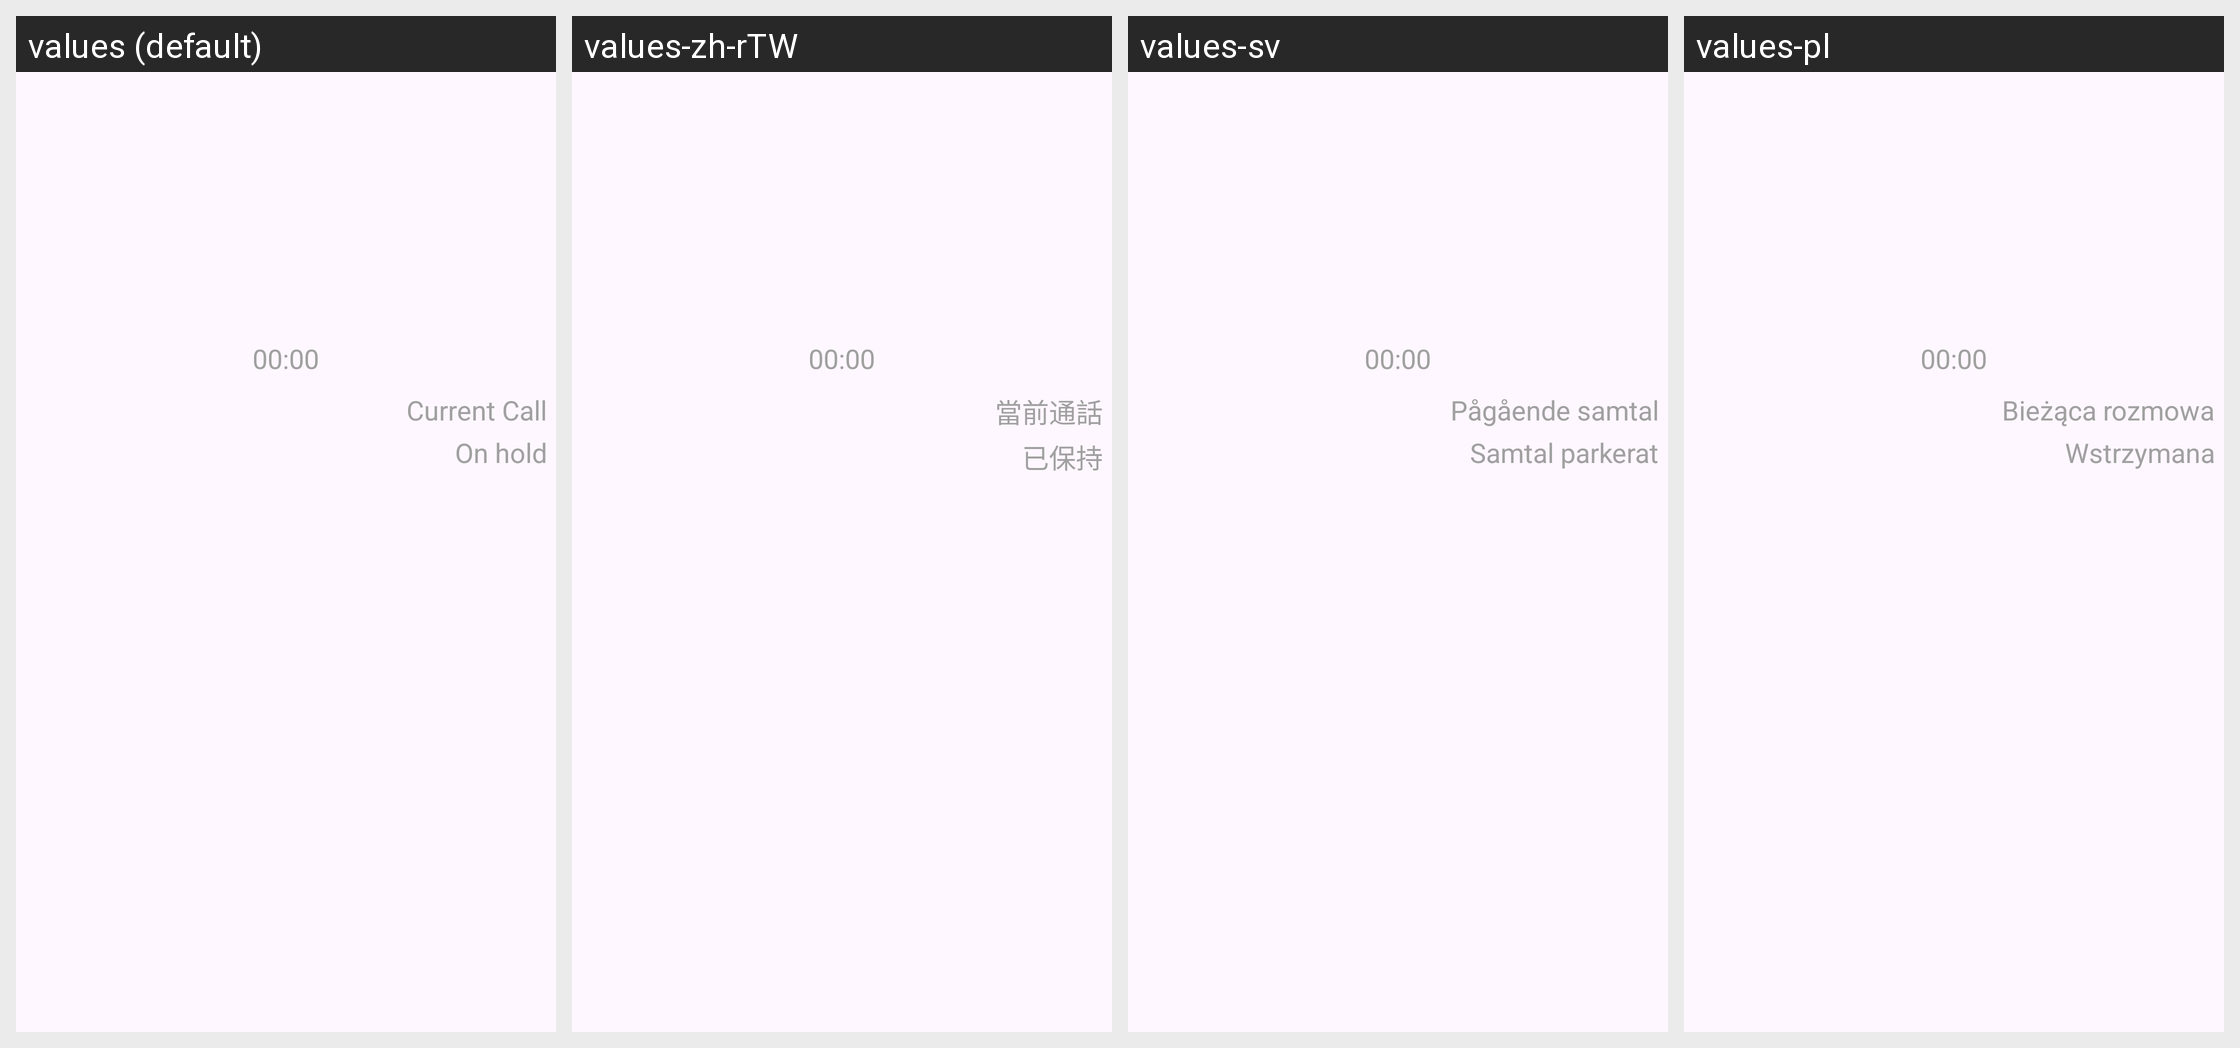

Strings drawn on this Android screen and how each of the app's shown locales translates them:
Android screen res/layout/call_card.xml rendered under 4 locales, left to right: values (default), values-zh-rTW, values-sv, values-pl. Device: Nexus 5 (rendered at 1080×1920; each locale shown at half size, 540×960, under a caption strip naming it); theme MyHoloTheme.
Other locales in the repository, not shown: values-ca, values-cs, values-de, values-es, values-fr, values-it, values-ja, values-ka, values-nl, values-pt, values-pt-rBR, values-ro, values-ru, values-zh, values-zh-rCN.
Strings drawn on this screen, with the default value and each locale's value (text and hints the layout hard-codes, and strings that could not be matched under every locale, appear in the picture but are not listed):

ongoing
  values: Current Call
  values-zh-rTW: 當前通話
  values-sv: Pågående samtal
  values-pl: Bieżąca rozmowa

onHold
  values: On hold
  values-zh-rTW: 已保持
  values-sv: Samtal parkerat
  values-pl: Wstrzymana
